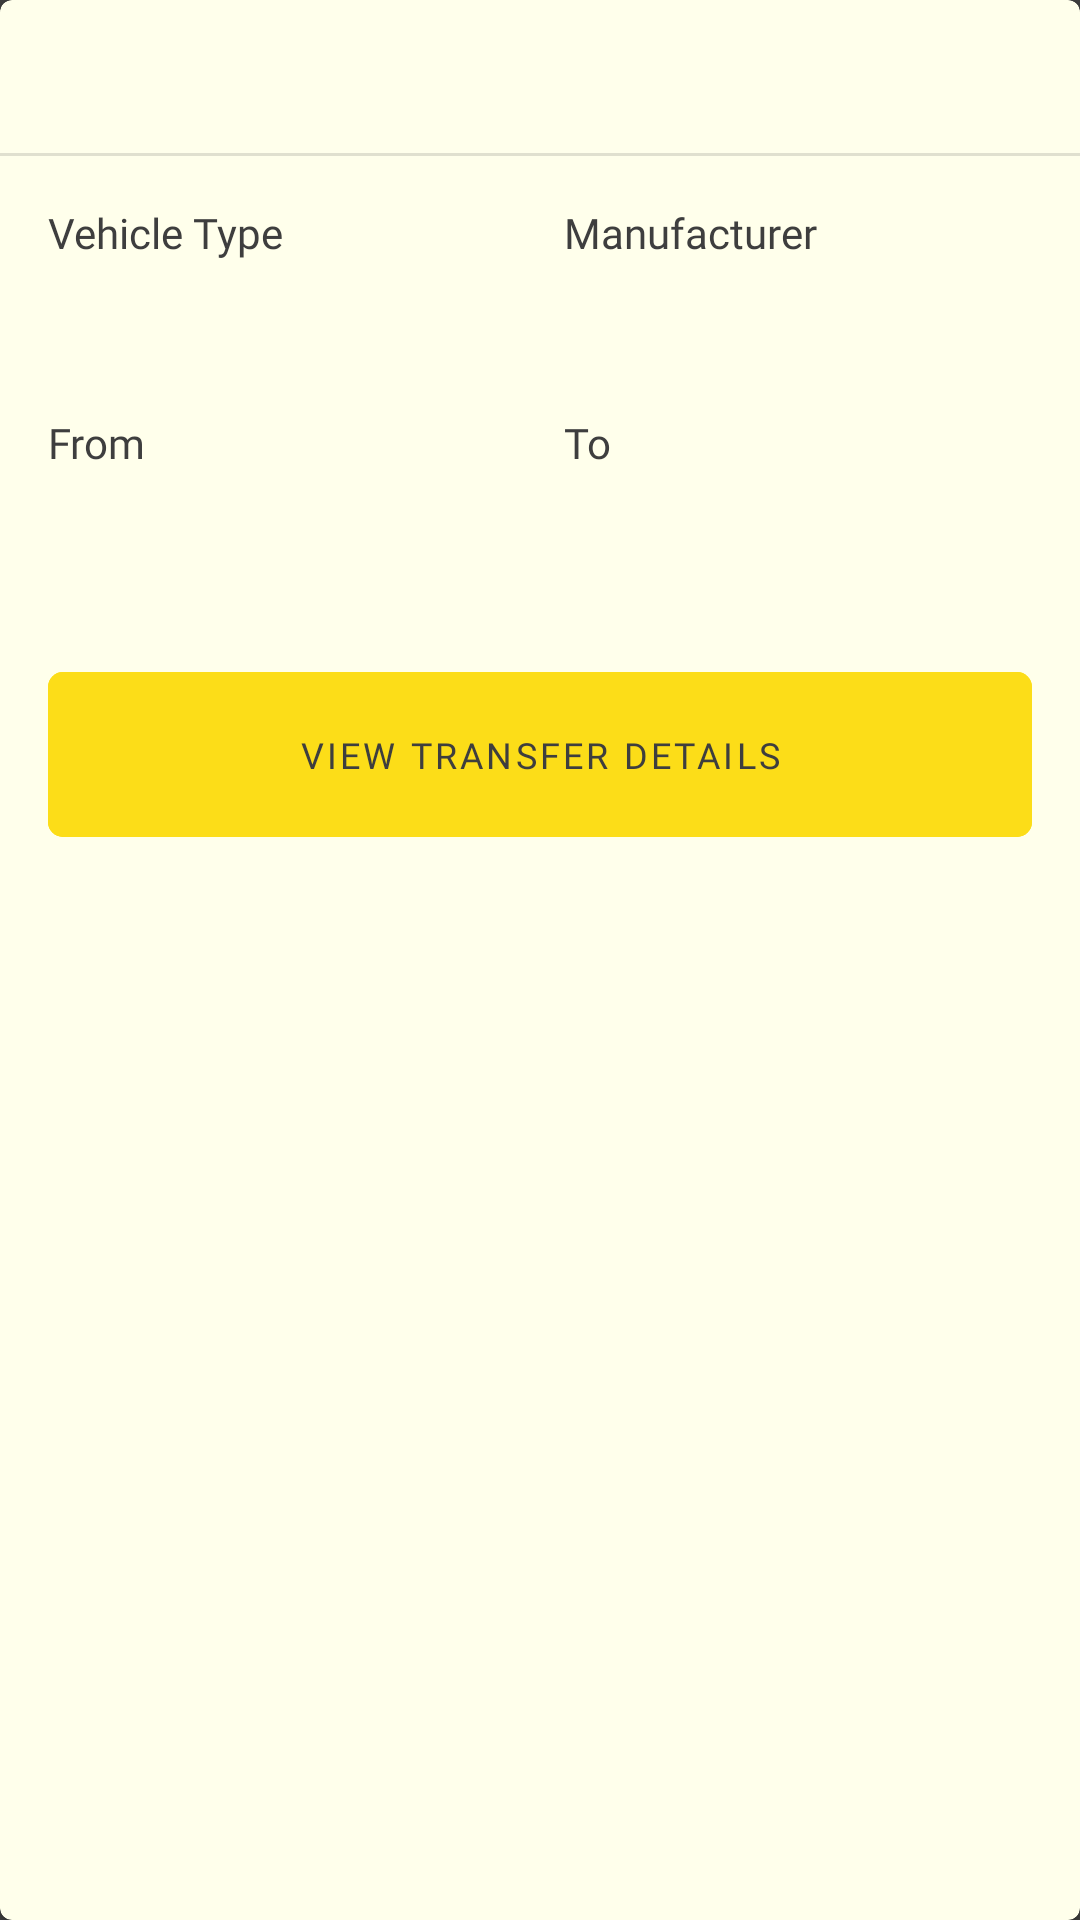

This screen was rendered from an Android layout file. Write that file and the resources it references.
<!-- AndroidManifest.xml: application theme SplashTheme -->
<!-- res/layout/layout_notification_view_item.xml -->
<?xml version="1.0" encoding="utf-8"?>
<com.google.android.material.card.MaterialCardView xmlns:android="http://schemas.android.com/apk/res/android"
    xmlns:app="http://schemas.android.com/apk/res-auto"
    xmlns:tools="http://schemas.android.com/tools"
    android:layout_width="match_parent"
    android:layout_height="wrap_content"
    app:cardBackgroundColor="#FFFFFFEB"
    android:layout_marginBottom="@dimen/dimen_16dp">

    <androidx.constraintlayout.widget.ConstraintLayout
        android:layout_width="match_parent"
        android:layout_height="wrap_content"
        android:paddingBottom="@dimen/dimen_16dp">


        <TextView
            android:id="@+id/dateTv"
            android:layout_width="wrap_content"
            android:layout_height="wrap_content"
            android:layout_marginStart="@dimen/dimen_16dp"
            android:layout_marginTop="@dimen/dimen_16dp"
            android:fontFamily="@font/ttcommons_medium"
            android:textColor="@color/very_dark_gray_50"
            app:layout_constraintStart_toStartOf="parent"
            app:layout_constraintTop_toTopOf="parent"
            tools:text="6th April, 2021" />

        <TextView
            android:id="@+id/vehicleTypeHeaderTv"
            android:layout_width="@dimen/dimen_0dp"
            android:layout_height="wrap_content"
            android:layout_marginStart="@dimen/dimen_16dp"
            android:layout_marginEnd="@dimen/dimen_8dp"
            android:fontFamily="@font/ttcommons_regular"
            android:text="@string/vehicle_type_label"
            android:textColor="@color/very_dark_gray"
            app:layout_constraintBottom_toBottomOf="@id/manufacturerHeaderTv"
            app:layout_constraintEnd_toStartOf="@+id/manufacturerHeaderTv"
            app:layout_constraintHorizontal_bias="0.5"
            app:layout_constraintStart_toStartOf="parent"
            app:layout_constraintTop_toTopOf="@id/manufacturerHeaderTv" />

        <TextView
            android:id="@+id/manufacturerHeaderTv"
            android:layout_width="@dimen/dimen_0dp"
            android:layout_height="wrap_content"
            android:layout_marginStart="@dimen/dimen_8dp"
            android:layout_marginTop="@dimen/dimen_16dp"
            android:layout_marginEnd="@dimen/dimen_16dp"
            android:fontFamily="@font/ttcommons_regular"
            android:text="Manufacturer"
            android:textColor="@color/very_dark_gray"
            app:layout_constraintEnd_toEndOf="parent"
            app:layout_constraintHorizontal_bias="0.5"
            app:layout_constraintStart_toEndOf="@+id/vehicleTypeHeaderTv"
            app:layout_constraintTop_toBottomOf="@id/divider3" />

        <TextView
            android:id="@+id/vehicleTypeTv"
            android:layout_width="@dimen/dimen_0dp"
            android:layout_height="wrap_content"
            android:layout_marginStart="@dimen/dimen_16dp"
            android:layout_marginEnd="@dimen/dimen_8dp"
            android:fontFamily="@font/ttcommons_demibold"
            android:textSize="20sp"
            app:layout_constraintBottom_toBottomOf="@id/manufacturerTv"
            app:layout_constraintEnd_toStartOf="@+id/manufacturerTv"
            app:layout_constraintHorizontal_bias="0.5"
            app:layout_constraintStart_toStartOf="parent"
            app:layout_constraintTop_toTopOf="@id/manufacturerTv"
            tools:text="Motorcycle" />

        <TextView
            android:id="@+id/manufacturerTv"
            android:layout_width="@dimen/dimen_0dp"
            android:layout_height="wrap_content"
            android:layout_marginStart="@dimen/dimen_8dp"
            android:layout_marginTop="@dimen/dimen_8dp"
            android:layout_marginEnd="@dimen/dimen_16dp"
            android:fontFamily="@font/ttcommons_demibold"
            android:textSize="20sp"
            app:layout_constraintEnd_toEndOf="parent"
            app:layout_constraintHorizontal_bias="0.5"
            app:layout_constraintStart_toEndOf="@+id/vehicleTypeTv"
            app:layout_constraintTop_toBottomOf="@id/manufacturerHeaderTv"
            tools:text="Bajaj" />

        <TextView
            android:id="@+id/locationFromHeaderTv"
            android:layout_width="@dimen/dimen_0dp"
            android:layout_height="wrap_content"
            android:layout_marginStart="@dimen/dimen_16dp"
            android:layout_marginEnd="@dimen/dimen_8dp"
            android:fontFamily="@font/ttcommons_regular"
            android:text="From"
            android:textColor="@color/very_dark_gray"
            app:layout_constraintBottom_toBottomOf="@id/locationToHeaderTv"
            app:layout_constraintEnd_toStartOf="@+id/locationToHeaderTv"
            app:layout_constraintHorizontal_bias="0.5"
            app:layout_constraintStart_toStartOf="parent"
            app:layout_constraintTop_toTopOf="@id/locationToHeaderTv" />

        <TextView
            android:id="@+id/locationToHeaderTv"
            android:layout_width="@dimen/dimen_0dp"
            android:layout_height="wrap_content"
            android:layout_marginStart="@dimen/dimen_8dp"
            android:layout_marginTop="@dimen/dimen_16dp"
            android:layout_marginEnd="@dimen/dimen_16dp"
            android:fontFamily="@font/ttcommons_regular"
            android:text="To"
            android:textColor="@color/very_dark_gray"
            app:layout_constraintEnd_toEndOf="parent"
            app:layout_constraintHorizontal_bias="0.5"
            app:layout_constraintStart_toEndOf="@+id/locationFromHeaderTv"
            app:layout_constraintTop_toBottomOf="@id/manufacturerTv" />

        <TextView
            android:id="@+id/locationFromTv"
            android:layout_width="@dimen/dimen_0dp"
            android:layout_height="wrap_content"
            android:layout_marginStart="@dimen/dimen_16dp"
            android:layout_marginEnd="@dimen/dimen_8dp"
            android:fontFamily="@font/ttcommons_demibold"
            android:textAllCaps="false"
            android:textSize="20sp"
            app:layout_constraintBottom_toBottomOf="@id/locationToTv"
            app:layout_constraintEnd_toStartOf="@+id/locationToTv"
            app:layout_constraintHorizontal_bias="0.5"
            app:layout_constraintStart_toStartOf="parent"
            app:layout_constraintTop_toTopOf="@id/locationToTv"
            tools:text="Eleyele" />

        <TextView
            android:id="@+id/locationToTv"
            android:layout_width="@dimen/dimen_0dp"
            android:layout_height="wrap_content"
            android:layout_marginStart="@dimen/dimen_8dp"
            android:layout_marginTop="@dimen/dimen_8dp"
            android:layout_marginEnd="@dimen/dimen_16dp"
            android:fontFamily="@font/ttcommons_demibold"
            android:textAllCaps="false"
            android:textSize="20sp"
            app:layout_constraintEnd_toEndOf="parent"
            app:layout_constraintHorizontal_bias="0.5"
            app:layout_constraintStart_toEndOf="@+id/locationFromTv"
            app:layout_constraintTop_toBottomOf="@id/locationToHeaderTv"
            tools:text="Bodija" />

        <View
            android:id="@+id/divider3"
            android:layout_width="match_parent"
            android:layout_height="@dimen/dimen_1dp"
            android:layout_marginTop="@dimen/dimen_16dp"
            android:background="?android:attr/listDivider"
            app:layout_constraintEnd_toEndOf="parent"
            app:layout_constraintStart_toStartOf="parent"
            app:layout_constraintTop_toBottomOf="@id/dateTv" />

        <com.google.android.material.button.MaterialButton
            android:id="@+id/notificationContinueBtn"
            style="@style/button.ThemedButton"
            android:layout_width="@dimen/dimen_0dp"
            android:layout_height="@dimen/dimen_55dp"
            android:layout_marginStart="@dimen/dimen_16dp"
            android:layout_marginTop="@dimen/dimen_32dp"
            android:layout_marginEnd="@dimen/dimen_16dp"
            android:text="@string/view_transfer_details_label"
            app:layout_constraintEnd_toEndOf="parent"
            app:layout_constraintStart_toStartOf="parent"
            app:layout_constraintTop_toBottomOf="@+id/locationFromTv" />
    </androidx.constraintlayout.widget.ConstraintLayout>

</com.google.android.material.card.MaterialCardView>
<!-- resources referenced by this layout -->
<resources>
  <color name="very_dark_gray">#3E3E3E</color>
  <color name="very_dark_gray_50">#803E3E3E</color>
  <dimen name="dimen_0dp">0dp</dimen>
  <dimen name="dimen_16dp">16dp</dimen>
  <dimen name="dimen_1dp">1dp</dimen>
  <dimen name="dimen_32dp">32dp</dimen>
  <dimen name="dimen_55dp">55dp</dimen>
  <dimen name="dimen_8dp">8dp</dimen>
  <string name="vehicle_type_label">Vehicle Type</string>
  <string name="view_transfer_details_label">View Transfer Details</string>
  <style name="button.ThemedButton">
          <item name="android:backgroundTint">@color/button_state</item>
          <item name="android:textColor">@color/button_text_state</item>
      </style>
  <style name="SplashTheme" parent="Theme.MaterialComponents.DayNight.NoActionBar">
          <item name="android:windowBackground">@drawable/splash_background</item>
      </style>
  <!-- drawable splash_background (drawable) -->
  <?xml version="1.0" encoding="utf-8"?>
  <layer-list xmlns:android="http://schemas.android.com/apk/res/android"
      android:opacity="opaque">
      <item>
          <shape android:shape="rectangle">
              <solid android:color="@color/very_dark_gray"/>
              <size android:width="375dp"
                  android:height="812dp"/>
          </shape>
      </item>
      <item>
          <bitmap android:src="@drawable/vams"
              android:gravity="center"/>
      </item>
  </layer-list>
  <!-- drawable vams: png bitmap (drawable-hdpi, 2599 bytes) -->
</resources>
